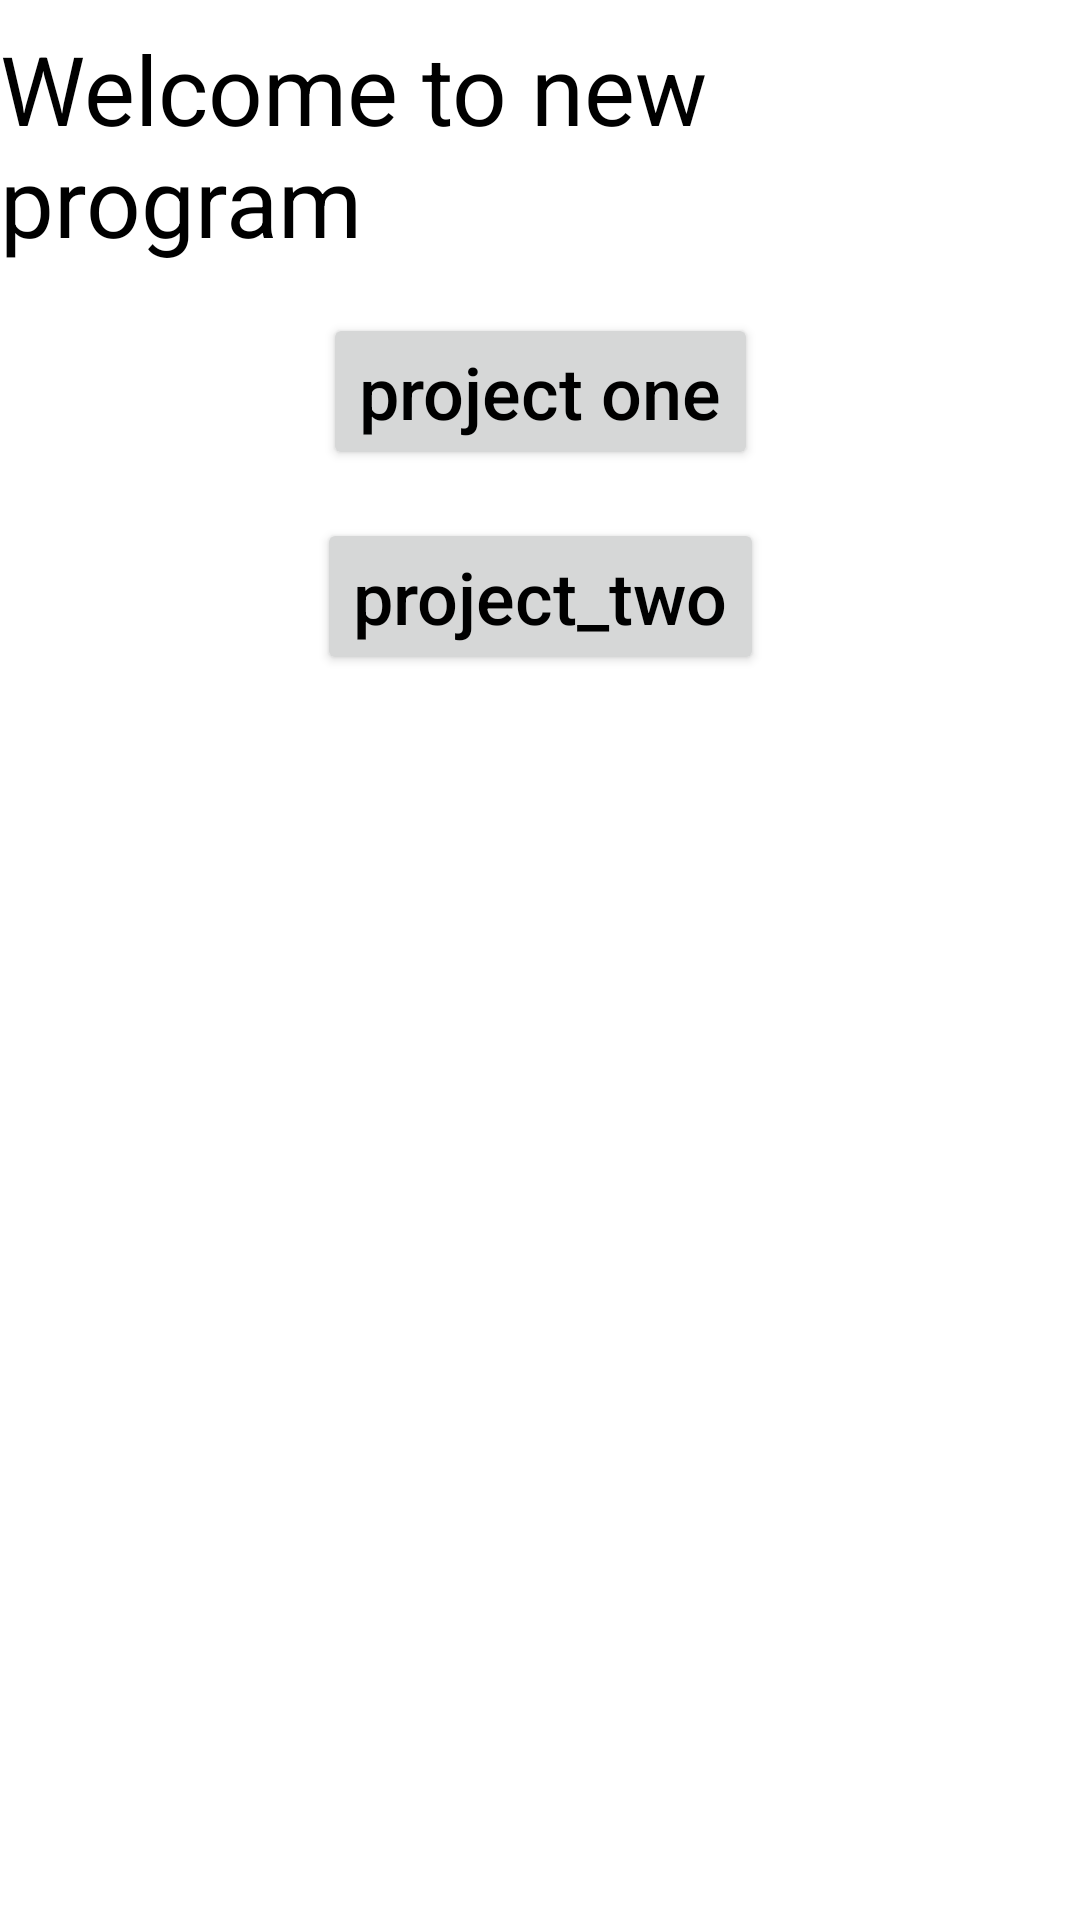

Produce the Android XML layout that renders to this screen, including the resource entries it uses.
<!-- AndroidManifest.xml: application theme Theme.AndroidHomework -->
<!-- res/layout/activity_dash_board.xml -->
<?xml version="1.0" encoding="utf-8"?>
<androidx.constraintlayout.widget.ConstraintLayout xmlns:android="http://schemas.android.com/apk/res/android"
    xmlns:app="http://schemas.android.com/apk/res-auto"
    xmlns:tools="http://schemas.android.com/tools"
    android:layout_width="match_parent"
    android:layout_height="match_parent"
    tools:context=".ui.DashBoardActivity">

    <TextView
        android:id="@+id/dash_board_text_view"
        style="@style/dashBoardTextViewStyle"
        android:layout_width="wrap_content"
        android:layout_height="wrap_content"
        android:text="@string/welcome_to_new_program"
        app:layout_constraintEnd_toEndOf="parent"
        app:layout_constraintStart_toStartOf="parent"
        app:layout_constraintTop_toTopOf="parent" />


    <androidx.appcompat.widget.AppCompatButton
        android:id="@+id/dash_board_project_one_button"
        style="@style/dashBoardButtonStyle"
        android:layout_width="wrap_content"
        android:layout_height="wrap_content"
        android:text="@string/project_one"
        app:layout_constraintEnd_toEndOf="parent"
        app:layout_constraintStart_toStartOf="parent"
        app:layout_constraintTop_toBottomOf="@+id/dash_board_text_view" />

    <androidx.appcompat.widget.AppCompatButton
        android:id="@+id/dash_board_project_two_button"
        style="@style/dashBoardButtonStyle"
        android:layout_width="wrap_content"
        android:layout_height="wrap_content"
        android:text="@string/project_two"
        app:layout_constraintEnd_toEndOf="parent"
        app:layout_constraintStart_toStartOf="parent"
        app:layout_constraintTop_toBottomOf="@+id/dash_board_project_one_button" />
</androidx.constraintlayout.widget.ConstraintLayout>
<!-- resources referenced by this layout -->
<resources>
  <string name="project_one">project one</string>
  <string name="project_two">project_two</string>
  <string name="welcome_to_new_program">Welcome to new program</string>
  <style name="dashBoardButtonStyle">
          <item name="android:layout_marginTop">@dimen/_16dp</item>
          <item name="android:gravity">start</item>
          <item name="android:textSize">@dimen/_24sp</item>
          <item name="textAllCaps">false</item>
          <item name="android:textColor">@color/black</item>
      </style>
  <style name="dashBoardTextViewStyle">
          <item name="android:layout_marginTop">@dimen/_8dp</item>
          <item name="android:gravity">start</item>
          <item name="android:textSize">@dimen/_32sp</item>
          <item name="android:textColor">@color/black</item>
      </style>
  <style name="Theme.AndroidHomework" parent="Theme.MaterialComponents.DayNight.DarkActionBar">
          
          <item name="colorPrimary">@color/purple_500</item>
          <item name="colorPrimaryVariant">@color/purple_700</item>
          <item name="colorOnPrimary">@color/white</item>
          
          <item name="colorSecondary">@color/teal_200</item>
          <item name="colorSecondaryVariant">@color/teal_700</item>
          <item name="colorOnSecondary">@color/black</item>
          
          <item name="android:statusBarColor">?attr/colorPrimaryVariant</item>
          
      </style>
  <dimen name="_16dp">16dp</dimen>
  <dimen name="_24sp">24sp</dimen>
  <color name="black">#FF000000</color>
  <dimen name="_8dp">8dp</dimen>
  <dimen name="_32sp">32sp</dimen>
  <color name="purple_500">#FF6200EE</color>
  <color name="purple_700">#FF3700B3</color>
  <color name="white">#FFFFFFFF</color>
  <color name="teal_200">#FF03DAC5</color>
  <color name="teal_700">#FF018786</color>
</resources>
